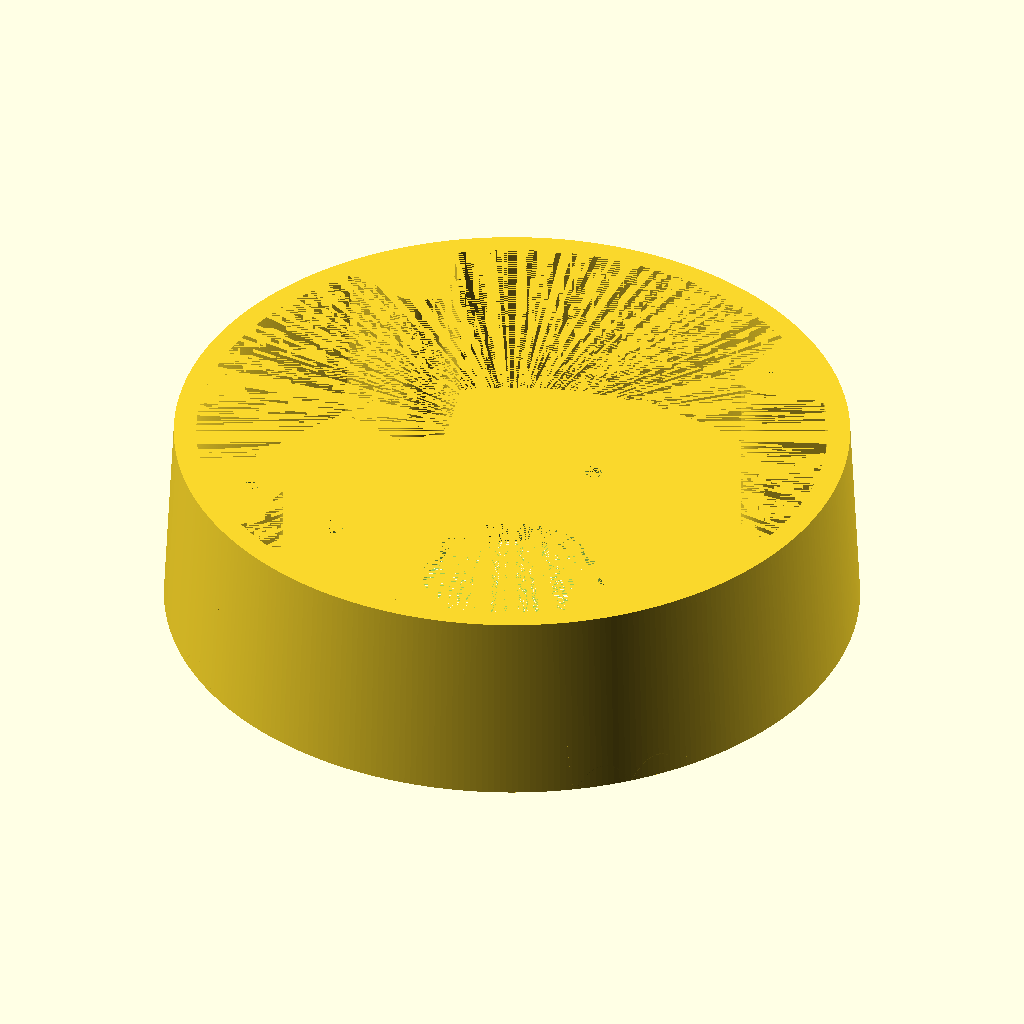
Cell 1: rendered with the file's own defaults.
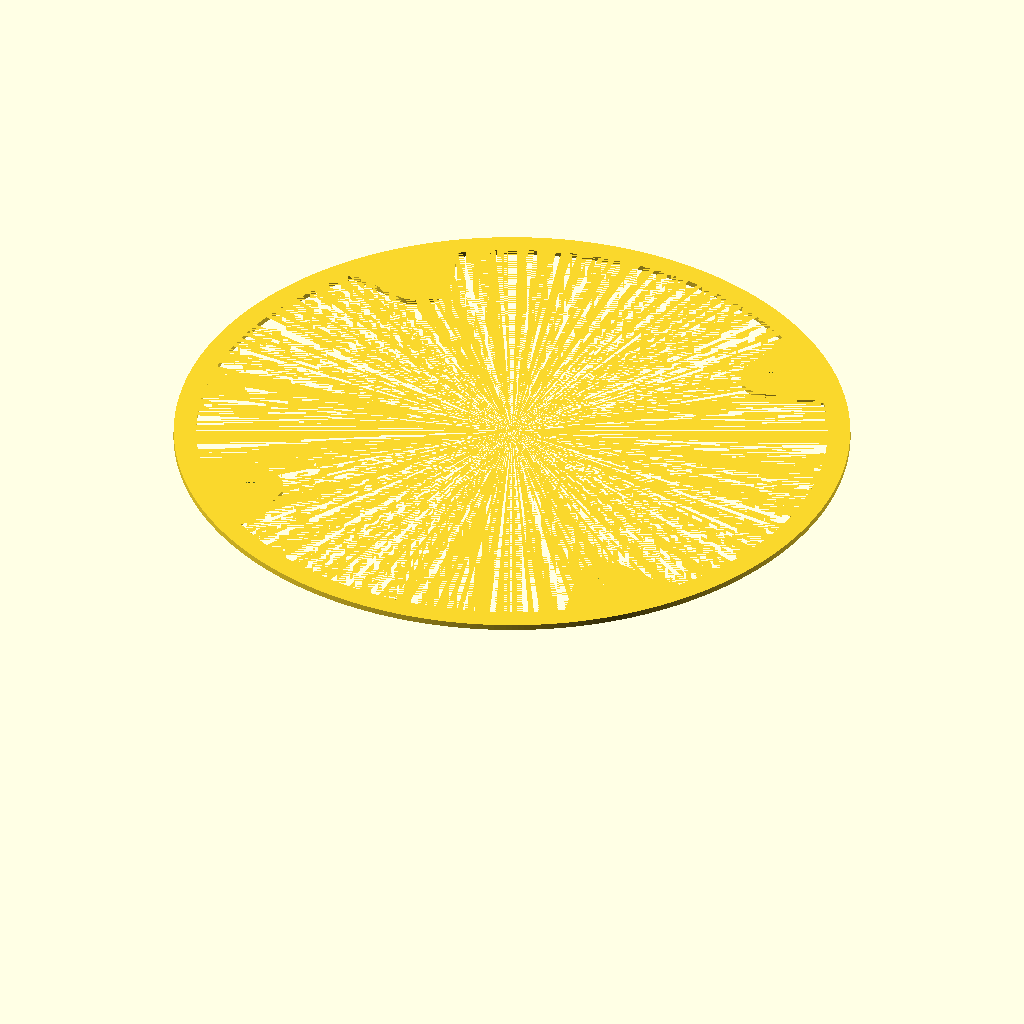
Cell 2: test = true (everything else at default).
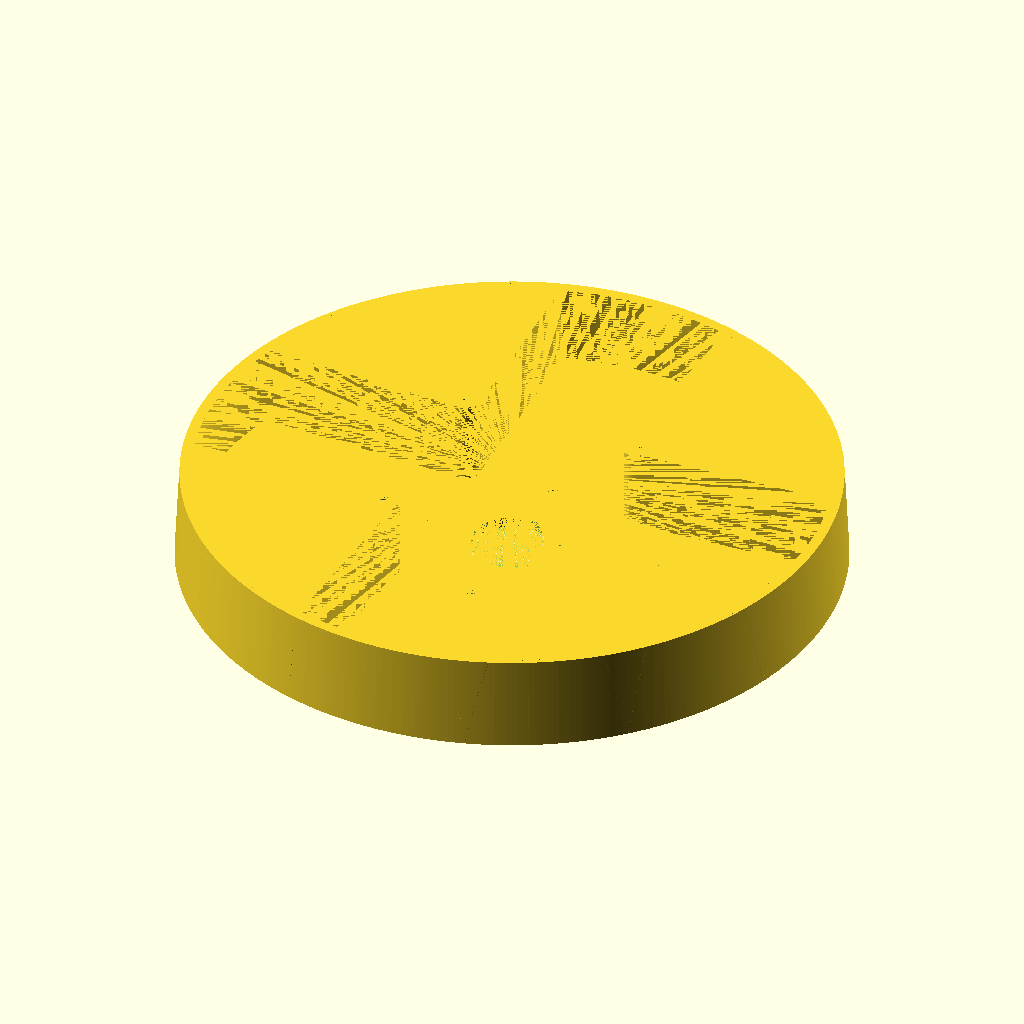
Cell 3: the same model with baseDia2 = 240.
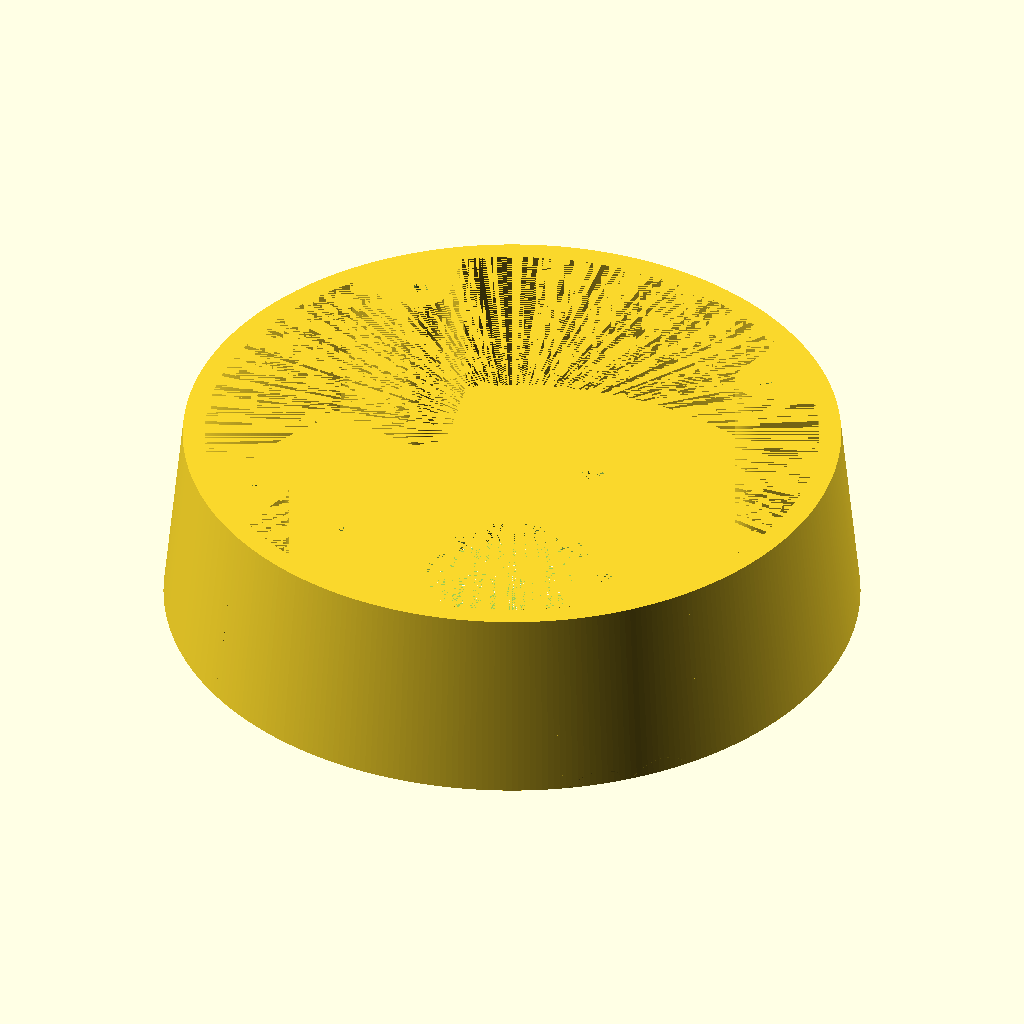
Cell 4: the same model with taperAmt = 7.
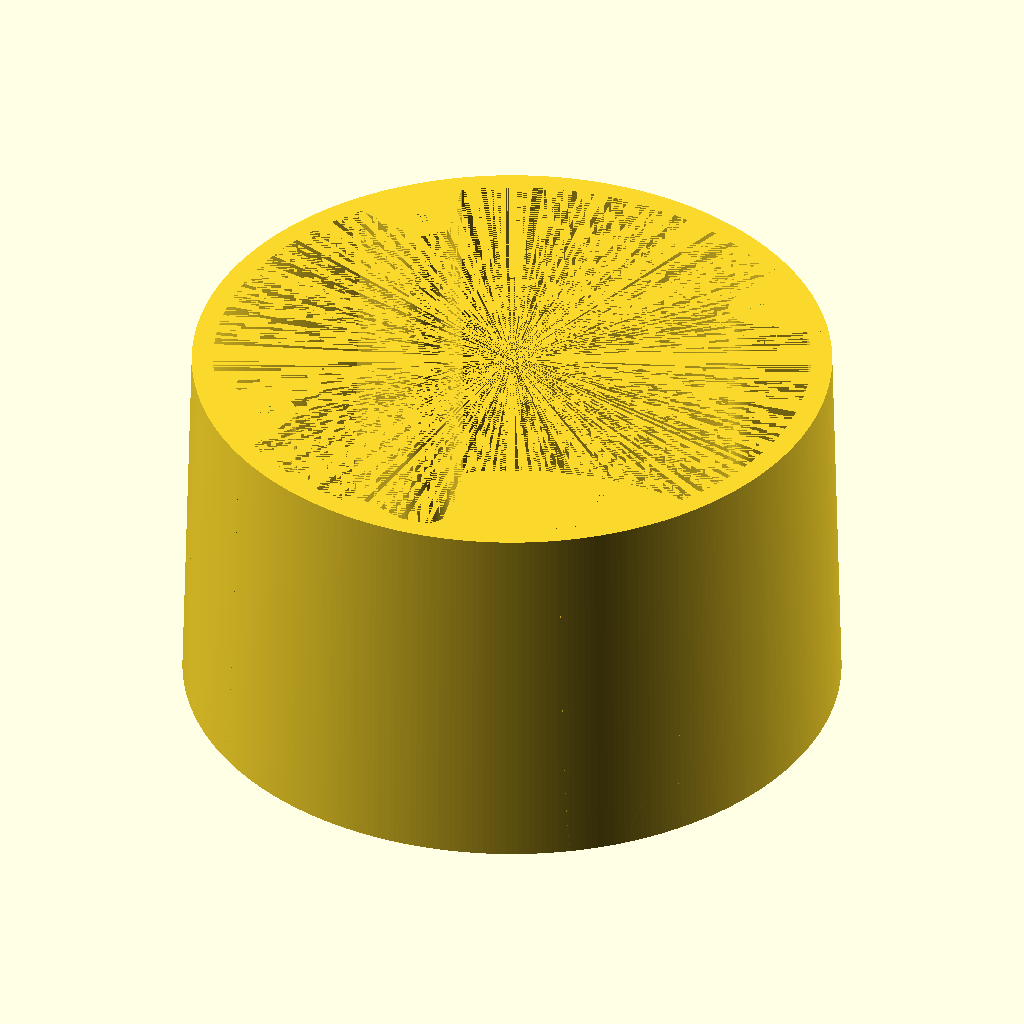
Cell 5: the same model with baseHeight = 70.
The same orthographic view direction (rotation 55°, 0°, 25°; colour scheme Cornfield) for every cell, with the view re-fitted per cell, so scale and position can differ between cells.
OpenSCAD source file inputs/thingiverse/files/thing-2354773/files/dome-cam-box.scad:
/*  junction box for dome surveillance cameras 
    Russell Salerno 2017-05-27
    
    2017-06-23 updated to support tapered box
*/

test=false;         // true prints a thin slice to verify diameter and cam mount hole alignment
testSlice = 1;      // thickness of the test slice

// overall dimensions
baseDia2 = 120;     // top of base that mates to camera
taperAmt = 3.5;       // amt added to bottom of base for tapered look
baseDia1 = baseDia2 + taperAmt;  // bottom of base
baseHeight = 35;
baseThickness = 4;

// center hole for cables
wireHoleDia = 1.25*25.4;

// configuration of the mounting holes
mountHoleDia = 4.0;
numMountHoles = 4;
mountHoleRadius = 35;

// configuration of the camera mounting holes
camHoleDia = 3.0;
numCamPosts = 4;
camPostRadius = 49;       // Grandstream GXV3610
//camPostRadius = 47;     // Generic Chinese dome camera
camPostWall = 4;
camPostAngle=135;

$fn=360;                   // increase for better resolution

module base() {
    difference() {
        baseExterior();
        baseInterior();
        cylinder(d=wireHoleDia, h=baseThickness, center=false);
        mountingHoles();
    }
}

module baseExterior() {
    cylinder(d1=baseDia1, d2=baseDia2, h=baseHeight, center=false);
}

module baseInterior() {
    translate([0,0,baseThickness]) cylinder(d1=baseDia1-2*baseThickness, d2=baseDia2-2*baseThickness, h=baseHeight-baseThickness, center=false);
}

module mountingHoles() {
    for (i=[0:numMountHoles-1])
        rotate([0,0,i*360/numMountHoles]) translate([mountHoleRadius,0,0]) cylinder(d=mountHoleDia, h=baseThickness, center=false);
}

module cameraPosts() {
    // the following forms the 'triangle' camera mount buttresses
    l3=(((baseDia1-baseThickness)/2)*(sin(180-camPostAngle-(asin((sin(camPostAngle)*camPostRadius)/((baseDia1-baseThickness)/2))))))/sin(camPostAngle);
    xOffset=cos(180-camPostAngle)*l3;
    yOffset=sin(180-camPostAngle)*l3;
    
    for (i=[0:numCamPosts-1])
        rotate([0,0,360/numCamPosts/2+i*360/numCamPosts]) translate([camPostRadius,0,0]) {
            difference() {
                linear_extrude(baseHeight) hull () {
                    circle(d=camHoleDia+camPostWall*2);
                    translate([xOffset,yOffset,0]) circle(d=baseThickness);
                    translate([-(camPostRadius-((baseDia1-baseThickness)/2)),0,0]) circle(d=baseThickness);
                    translate([xOffset,-yOffset,0]) circle(d=baseThickness);
                }
                translate([0,0,baseThickness]) cylinder(d=camHoleDia, h=baseHeight-baseThickness, center=false);
            }
        }
}

module domecambox() {
    union() {
        base();
        intersection() {
            baseInterior();
            cameraPosts();
        }
    }
}

if (test) {
    translate([0,0,-baseHeight+testSlice]) difference() {
        domecambox();
        translate([0,0,-testSlice]) cylinder(d=baseDia1+1, h=baseHeight, center=false); 
    }
}
else {
   domecambox();
} 
Customizer parameters (derived from the source; name, type, default, range or options):
test: bool, default false
testSlice: number, default 1
baseDia2: number, default 120
taperAmt: number, default 3.5
baseHeight: number, default 35
baseThickness: number, default 4
mountHoleDia: number, default 4
numMountHoles: number, default 4
mountHoleRadius: number, default 35
camHoleDia: number, default 3
numCamPosts: number, default 4
camPostRadius: number, default 49
camPostWall: number, default 4
camPostAngle: number, default 135
